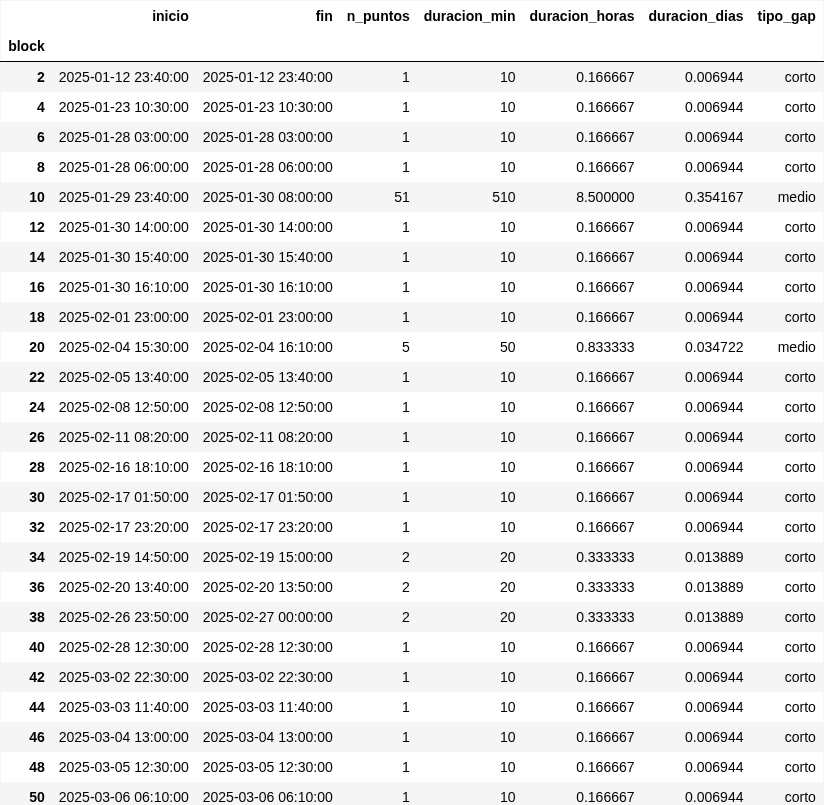

Values plotted in this chart, from the file beside it:
block, inicio, fin, n_puntos, duracion_min, duracion_horas, duracion_dias, tipo_gap
2, 2025-01-12 23:40:00, 2025-01-12 23:40:00, 1, 10, 0.1667, 0.006944, corto
4, 2025-01-23 10:30:00, 2025-01-23 10:30:00, 1, 10, 0.1667, 0.006944, corto
6, 2025-01-28 03:00:00, 2025-01-28 03:00:00, 1, 10, 0.1667, 0.006944, corto
8, 2025-01-28 06:00:00, 2025-01-28 06:00:00, 1, 10, 0.1667, 0.006944, corto
10, 2025-01-29 23:40:00, 2025-01-30 08:00:00, 51, 510, 8.5, 0.3542, medio
12, 2025-01-30 14:00:00, 2025-01-30 14:00:00, 1, 10, 0.1667, 0.006944, corto
14, 2025-01-30 15:40:00, 2025-01-30 15:40:00, 1, 10, 0.1667, 0.006944, corto
16, 2025-01-30 16:10:00, 2025-01-30 16:10:00, 1, 10, 0.1667, 0.006944, corto
18, 2025-02-01 23:00:00, 2025-02-01 23:00:00, 1, 10, 0.1667, 0.006944, corto
20, 2025-02-04 15:30:00, 2025-02-04 16:10:00, 5, 50, 0.8333, 0.03472, medio
22, 2025-02-05 13:40:00, 2025-02-05 13:40:00, 1, 10, 0.1667, 0.006944, corto
24, 2025-02-08 12:50:00, 2025-02-08 12:50:00, 1, 10, 0.1667, 0.006944, corto
26, 2025-02-11 08:20:00, 2025-02-11 08:20:00, 1, 10, 0.1667, 0.006944, corto
28, 2025-02-16 18:10:00, 2025-02-16 18:10:00, 1, 10, 0.1667, 0.006944, corto
30, 2025-02-17 01:50:00, 2025-02-17 01:50:00, 1, 10, 0.1667, 0.006944, corto
32, 2025-02-17 23:20:00, 2025-02-17 23:20:00, 1, 10, 0.1667, 0.006944, corto
34, 2025-02-19 14:50:00, 2025-02-19 15:00:00, 2, 20, 0.3333, 0.01389, corto
36, 2025-02-20 13:40:00, 2025-02-20 13:50:00, 2, 20, 0.3333, 0.01389, corto
38, 2025-02-26 23:50:00, 2025-02-27 00:00:00, 2, 20, 0.3333, 0.01389, corto
40, 2025-02-28 12:30:00, 2025-02-28 12:30:00, 1, 10, 0.1667, 0.006944, corto
42, 2025-03-02 22:30:00, 2025-03-02 22:30:00, 1, 10, 0.1667, 0.006944, corto
44, 2025-03-03 11:40:00, 2025-03-03 11:40:00, 1, 10, 0.1667, 0.006944, corto
46, 2025-03-04 13:00:00, 2025-03-04 13:00:00, 1, 10, 0.1667, 0.006944, corto
48, 2025-03-05 12:30:00, 2025-03-05 12:30:00, 1, 10, 0.1667, 0.006944, corto
50, 2025-03-06 06:10:00, 2025-03-06 06:10:00, 1, 10, 0.1667, 0.006944, corto
52, 2025-03-06 07:00:00, 2025-03-06 07:10:00, 2, 20, 0.3333, 0.01389, corto
54, 2025-03-06 16:00:00, 2025-03-06 16:00:00, 1, 10, 0.1667, 0.006944, corto
56, 2025-03-08 10:50:00, 2025-03-08 10:50:00, 1, 10, 0.1667, 0.006944, corto
58, 2025-03-08 14:50:00, 2025-03-08 14:50:00, 1, 10, 0.1667, 0.006944, corto
60, 2025-03-09 21:40:00, 2025-03-09 21:40:00, 1, 10, 0.1667, 0.006944, corto
62, 2025-03-10 04:00:00, 2025-03-10 04:00:00, 1, 10, 0.1667, 0.006944, corto
64, 2025-03-11 11:40:00, 2025-03-11 11:50:00, 2, 20, 0.3333, 0.01389, corto
66, 2025-03-11 12:20:00, 2025-03-11 12:20:00, 1, 10, 0.1667, 0.006944, corto
68, 2025-03-12 01:10:00, 2025-03-12 01:10:00, 1, 10, 0.1667, 0.006944, corto
70, 2025-03-12 16:10:00, 2025-03-12 16:10:00, 1, 10, 0.1667, 0.006944, corto
72, 2025-03-12 16:30:00, 2025-03-12 16:30:00, 1, 10, 0.1667, 0.006944, corto
74, 2025-03-14 09:40:00, 2025-03-14 09:40:00, 1, 10, 0.1667, 0.006944, corto
76, 2025-03-15 23:40:00, 2025-03-15 23:40:00, 1, 10, 0.1667, 0.006944, corto
78, 2025-03-17 07:00:00, 2025-03-17 07:00:00, 1, 10, 0.1667, 0.006944, corto
80, 2025-03-18 13:10:00, 2025-03-18 13:10:00, 1, 10, 0.1667, 0.006944, corto
82, 2025-03-18 23:50:00, 2025-03-18 23:50:00, 1, 10, 0.1667, 0.006944, corto
84, 2025-03-19 12:00:00, 2025-03-19 12:00:00, 1, 10, 0.1667, 0.006944, corto
86, 2025-03-19 15:50:00, 2025-03-19 15:50:00, 1, 10, 0.1667, 0.006944, corto
88, 2025-03-21 03:30:00, 2025-03-21 03:40:00, 2, 20, 0.3333, 0.01389, corto
90, 2025-03-21 12:00:00, 2025-03-21 12:00:00, 1, 10, 0.1667, 0.006944, corto
92, 2025-03-21 13:00:00, 2025-03-21 13:10:00, 2, 20, 0.3333, 0.01389, corto
94, 2025-03-22 05:30:00, 2025-03-22 05:30:00, 1, 10, 0.1667, 0.006944, corto
96, 2025-03-22 05:50:00, 2025-03-22 05:50:00, 1, 10, 0.1667, 0.006944, corto
98, 2025-03-22 07:50:00, 2025-03-22 07:50:00, 1, 10, 0.1667, 0.006944, corto
100, 2025-03-22 12:10:00, 2025-03-22 12:20:00, 2, 20, 0.3333, 0.01389, corto
102, 2025-03-22 13:20:00, 2025-03-22 13:20:00, 1, 10, 0.1667, 0.006944, corto
104, 2025-03-22 20:30:00, 2025-03-22 20:30:00, 1, 10, 0.1667, 0.006944, corto
106, 2025-03-22 22:50:00, 2025-03-22 22:50:00, 1, 10, 0.1667, 0.006944, corto
108, 2025-03-23 02:50:00, 2025-03-23 02:50:00, 1, 10, 0.1667, 0.006944, corto
110, 2025-03-23 23:30:00, 2025-03-23 23:30:00, 1, 10, 0.1667, 0.006944, corto
112, 2025-03-25 16:40:00, 2025-03-25 16:40:00, 1, 10, 0.1667, 0.006944, corto
114, 2025-03-25 17:00:00, 2025-03-25 17:00:00, 1, 10, 0.1667, 0.006944, corto
116, 2025-03-26 02:20:00, 2025-03-26 02:30:00, 2, 20, 0.3333, 0.01389, corto
118, 2025-03-26 03:00:00, 2025-03-26 03:30:00, 4, 40, 0.6667, 0.02778, medio
120, 2025-03-26 13:20:00, 2025-03-26 13:20:00, 1, 10, 0.1667, 0.006944, corto
... 118 more rows
